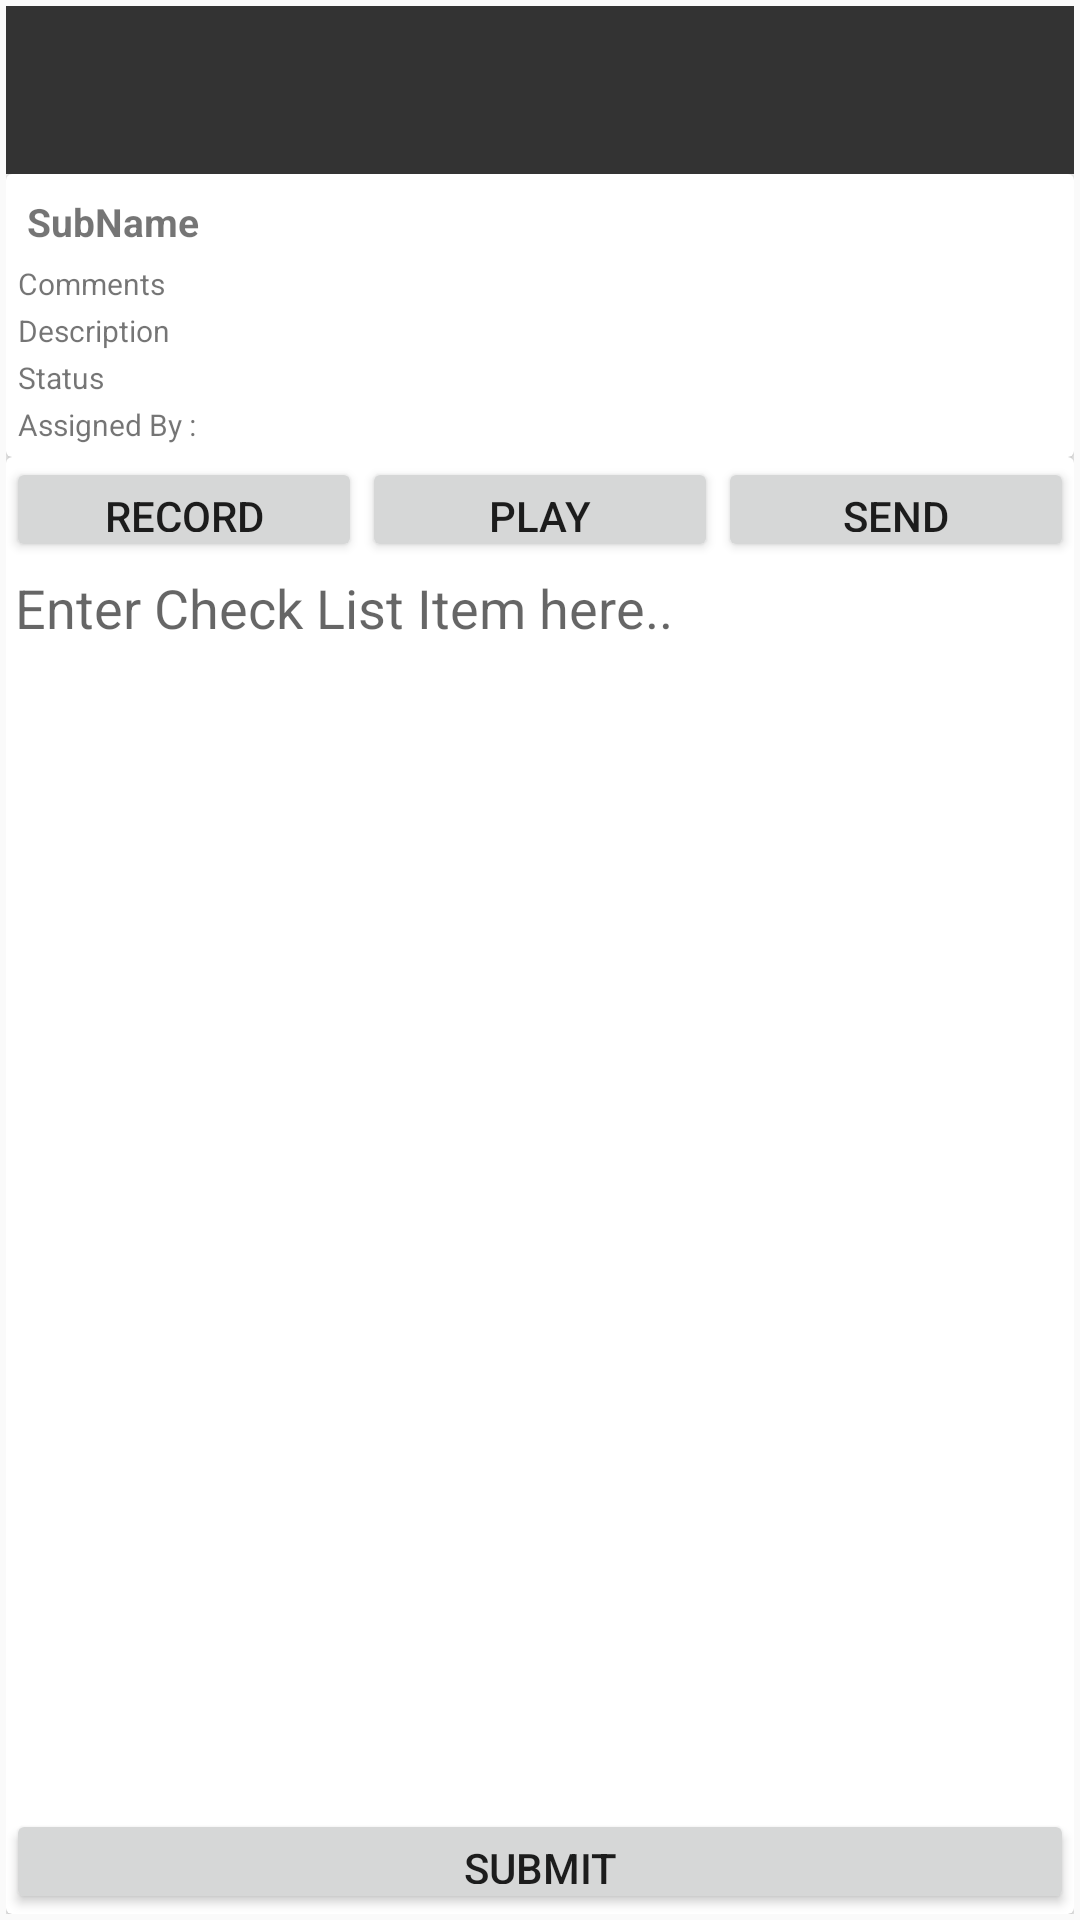

The Android layout XML behind this screen, and the referenced resources:
<!-- AndroidManifest.xml: application theme AppTheme -->
<!-- res/layout/activity_sub_task_details.xml -->
<?xml version="1.0" encoding="utf-8"?>
<RelativeLayout xmlns:android="http://schemas.android.com/apk/res/android"
    xmlns:app="http://schemas.android.com/apk/res-auto"
    xmlns:tools="http://schemas.android.com/tools"
    android:layout_width="match_parent"
    android:layout_height="match_parent"
    android:padding="2dp"
    tools:context="com.example.mridul_xpetize.test.TaskDetailsActivity">

    <RelativeLayout
        android:id="@+id/logo"
        android:layout_width="fill_parent"
        android:layout_height="wrap_content"
        android:orientation="vertical">

        <ImageView
            android:id="@+id/imageView_logo"
            android:layout_width="wrap_content"
            android:layout_height="wrap_content"
            android:layout_centerHorizontal="true"
            android:layout_centerVertical="true"
            android:background="@null"
            android:src="@drawable/logo_ic" />

    </RelativeLayout>

    <android.support.v7.widget.Toolbar
        android:id="@+id/toolbar"
        android:layout_width="fill_parent"
        android:layout_height="?attr/actionBarSize"
        android:layout_below="@+id/logo"
        android:background="@color/background"
        android:titleTextColor="@color/colorAccent"
        app:theme="@style/ToolbarColoredBackArrow"
        app:titleTextColor="@color/colorAccent" />

    <RelativeLayout xmlns:android="http://schemas.android.com/apk/res/android"
        android:layout_width="match_parent"
        android:layout_height="match_parent"
        android:layout_below="@id/toolbar">

        <android.support.v7.widget.CardView xmlns:android="http://schemas.android.com/apk/res/android"
            xmlns:card_view="http://schemas.android.com/apk/res-auto"
            android:id="@+id/task_details"
            layout_height="wrap_content"
            layout_width="wrap_content"
            android:layout_width="fill_parent"
            android:layout_height="wrap_content"
            android:layout_above="@+id/main"
            card_view:contentPadding="2dp">

            <LinearLayout
                android:layout_width="fill_parent"
                android:layout_height="fill_parent"
                android:orientation="vertical">

                <TextView
                    android:id="@+id/view_subName"
                    android:layout_width="wrap_content"
                    android:layout_height="wrap_content"
                    android:layout_alignParentLeft="true"
                    android:layout_alignParentStart="true"
                    android:layout_alignParentTop="true"
                    android:layout_margin="5dp"
                    android:text="@string/SubName"
                    android:textAppearance="?android:attr/textAppearanceSmall"
                    android:textSize="13sp"
                    android:textStyle="bold" />

                <TextView
                    android:id="@+id/view_comments"
                    android:layout_width="wrap_content"
                    android:layout_height="wrap_content"
                    android:layout_alignParentLeft="true"
                    android:layout_alignParentStart="true"
                    android:layout_below="@+id/view_subName"
                    android:layout_marginBottom="2dp"
                    android:layout_marginLeft="2dp"
                    android:text="@string/Comments"
                    android:textAppearance="?android:attr/textAppearanceSmall"
                    android:textSize="10sp" />

                <TextView
                    android:id="@+id/view_description"
                    android:layout_width="wrap_content"
                    android:layout_height="wrap_content"
                    android:layout_alignParentLeft="true"
                    android:layout_alignParentStart="true"
                    android:layout_below="@+id/view_comments"
                    android:layout_marginBottom="2dp"
                    android:layout_marginLeft="2dp"
                    android:text="@string/Description"
                    android:textAppearance="?android:attr/textAppearanceSmall"
                    android:textSize="10sp" />

                <TextView
                    android:id="@+id/view_status"
                    android:layout_width="wrap_content"
                    android:layout_height="wrap_content"
                    android:layout_alignParentLeft="true"
                    android:layout_alignParentStart="true"
                    android:layout_below="@+id/view_description"
                    android:layout_marginBottom="2dp"
                    android:layout_marginLeft="2dp"
                    android:text="@string/Status"
                    android:textAppearance="?android:attr/textAppearanceSmall"
                    android:textSize="10sp" />

                <TextView
                    android:id="@+id/view_assigned"
                    android:layout_width="wrap_content"
                    android:layout_height="wrap_content"
                    android:layout_alignParentLeft="true"
                    android:layout_alignParentStart="true"
                    android:layout_below="@+id/view_status"
                    android:layout_marginBottom="2dp"
                    android:layout_marginLeft="2dp"
                    android:text="@string/AssignedBy"
                    android:textAppearance="?android:attr/textAppearanceSmall"
                    android:textSize="10sp" />

            </LinearLayout>
        </android.support.v7.widget.CardView>

        <android.support.v7.widget.CardView xmlns:android="http://schemas.android.com/apk/res/android"
            xmlns:card_view="http://schemas.android.com/apk/res-auto"
            android:id="@+id/record_card"
            layout_height="wrap_content"
            layout_width="wrap_content"
            android:layout_width="fill_parent"
            android:layout_height="wrap_content"
            android:layout_alignParentBottom="true"
            android:layout_below="@id/task_details">

            <RelativeLayout
                android:layout_width="fill_parent"
                android:layout_height="fill_parent"
                android:orientation="vertical">

                <RelativeLayout
                    android:id="@+id/audioLayout"
                    android:layout_width="fill_parent"
                    android:layout_height="wrap_content"
                    android:orientation="vertical">

                    <LinearLayout
                        android:id="@+id/LinearLayout02"
                        android:layout_width="match_parent"
                        android:layout_height="wrap_content">

                        <Button
                            android:id="@+id/record_btn"
                            android:layout_width="0dp"
                            android:layout_height="35dp"
                            android:layout_weight="1"
                            android:text="@string/Record"></Button>

                        <Button
                            android:id="@+id/play_btn"
                            android:layout_width="0dp"
                            android:layout_height="35dp"
                            android:layout_weight="1"
                            android:text="@string/Play"></Button>

                        <Button
                            android:id="@+id/send_btn"
                            android:layout_width="0dp"
                            android:layout_height="35dp"
                            android:layout_weight="1"
                            android:text="@string/Send"></Button>
                    </LinearLayout>

                </RelativeLayout>


                <RelativeLayout xmlns:android="http://schemas.android.com/apk/res/android"
                    android:id="@+id/checkListLayout"
                    android:layout_width="match_parent"
                    android:layout_height="fill_parent"
                    android:layout_below="@+id/audioLayout">

                    <ListView
                        android:id="@+id/listView_items"
                        android:layout_width="wrap_content"
                        android:layout_height="fill_parent"
                        android:layout_above="@+id/button_submitList"
                        android:layout_alignParentLeft="true"
                        android:dividerHeight="0dp"
                        android:layout_alignParentStart="true"
                        android:layout_below="@+id/editText_itemText"
                        android:visibility="gone" />

                    <EditText
                        android:id="@+id/editText_itemText"
                        android:layout_width="wrap_content"
                        android:layout_height="wrap_content"
                        android:layout_alignParentLeft="true"
                        android:layout_alignParentStart="true"
                        android:layout_toLeftOf="@+id/imageButton_itemAdd"
                        android:background="@drawable/edittext_modified"
                        android:hint="@string/checkItemHint"
                        android:padding="3dp" />

                    <ImageButton
                        android:id="@+id/imageButton_itemAdd"
                        android:layout_width="wrap_content"
                        android:layout_height="wrap_content"
                        android:layout_alignParentEnd="true"
                        android:layout_alignParentRight="true"
                        android:layout_alignParentTop="true"
                        android:background="@null"
                        android:src="@drawable/add_ic" />

                    <TextView
                        android:id="@+id/empty"
                        android:layout_width="fill_parent"
                        android:layout_height="fill_parent"
                        android:layout_above="@+id/button_submitList"
                        android:layout_alignEnd="@+id/imageButton_itemAdd"
                        android:layout_alignRight="@+id/imageButton_itemAdd"
                        android:layout_below="@+id/editText_itemText"
                        android:gravity="center"
                        android:text="No Items Added"
                        android:visibility="gone" />

                    <Button
                        android:id="@+id/button_submitList"
                        android:layout_width="fill_parent"
                        android:layout_height="35dp"
                        android:layout_alignParentBottom="true"
                        android:layout_centerHorizontal="true"
                        android:text="@string/Submit" />

                </RelativeLayout>
            </RelativeLayout>
        </android.support.v7.widget.CardView>
    </RelativeLayout>
</RelativeLayout>
<!-- resources referenced by this layout -->
<resources>
  <color name="background">#333</color>
  <color name="colorAccent">#00c6d7</color>
  <string name="AssignedBy">Assigned By :</string>
  <string name="Comments">Comments</string>
  <string name="Description">Description</string>
  <string name="Play">Play</string>
  <string name="Record">Record</string>
  <string name="Send">Send</string>
  <string name="Status">Status</string>
  <string name="SubName">SubName</string>
  <string name="Submit">Submit</string>
  <string name="checkItemHint">Enter Check List Item here..</string>
  <style name="ToolbarColoredBackArrow" parent="AppTheme">
          <item name="android:textColorSecondary">@color/colorAccent</item>
      </style>
  <style name="AppTheme" parent="Theme.AppCompat.Light.DarkActionBar">
          
          <item name="android:textColorHighlight">@color/text_color</item>
          
          <item name="windowActionBar">false</item>
          <item name="windowNoTitle">true</item>
          <item name="colorPrimary">@color/colorPrimary</item>
          <item name="colorPrimaryDark">@color/colorPrimaryDark</item>
          <item name="colorAccent">@color/colorAccent</item>
      </style>
  <color name="text_color">#000000</color>
  <color name="colorPrimary">#3F51B5</color>
  <color name="colorPrimaryDark">#303F9F</color>
</resources>
